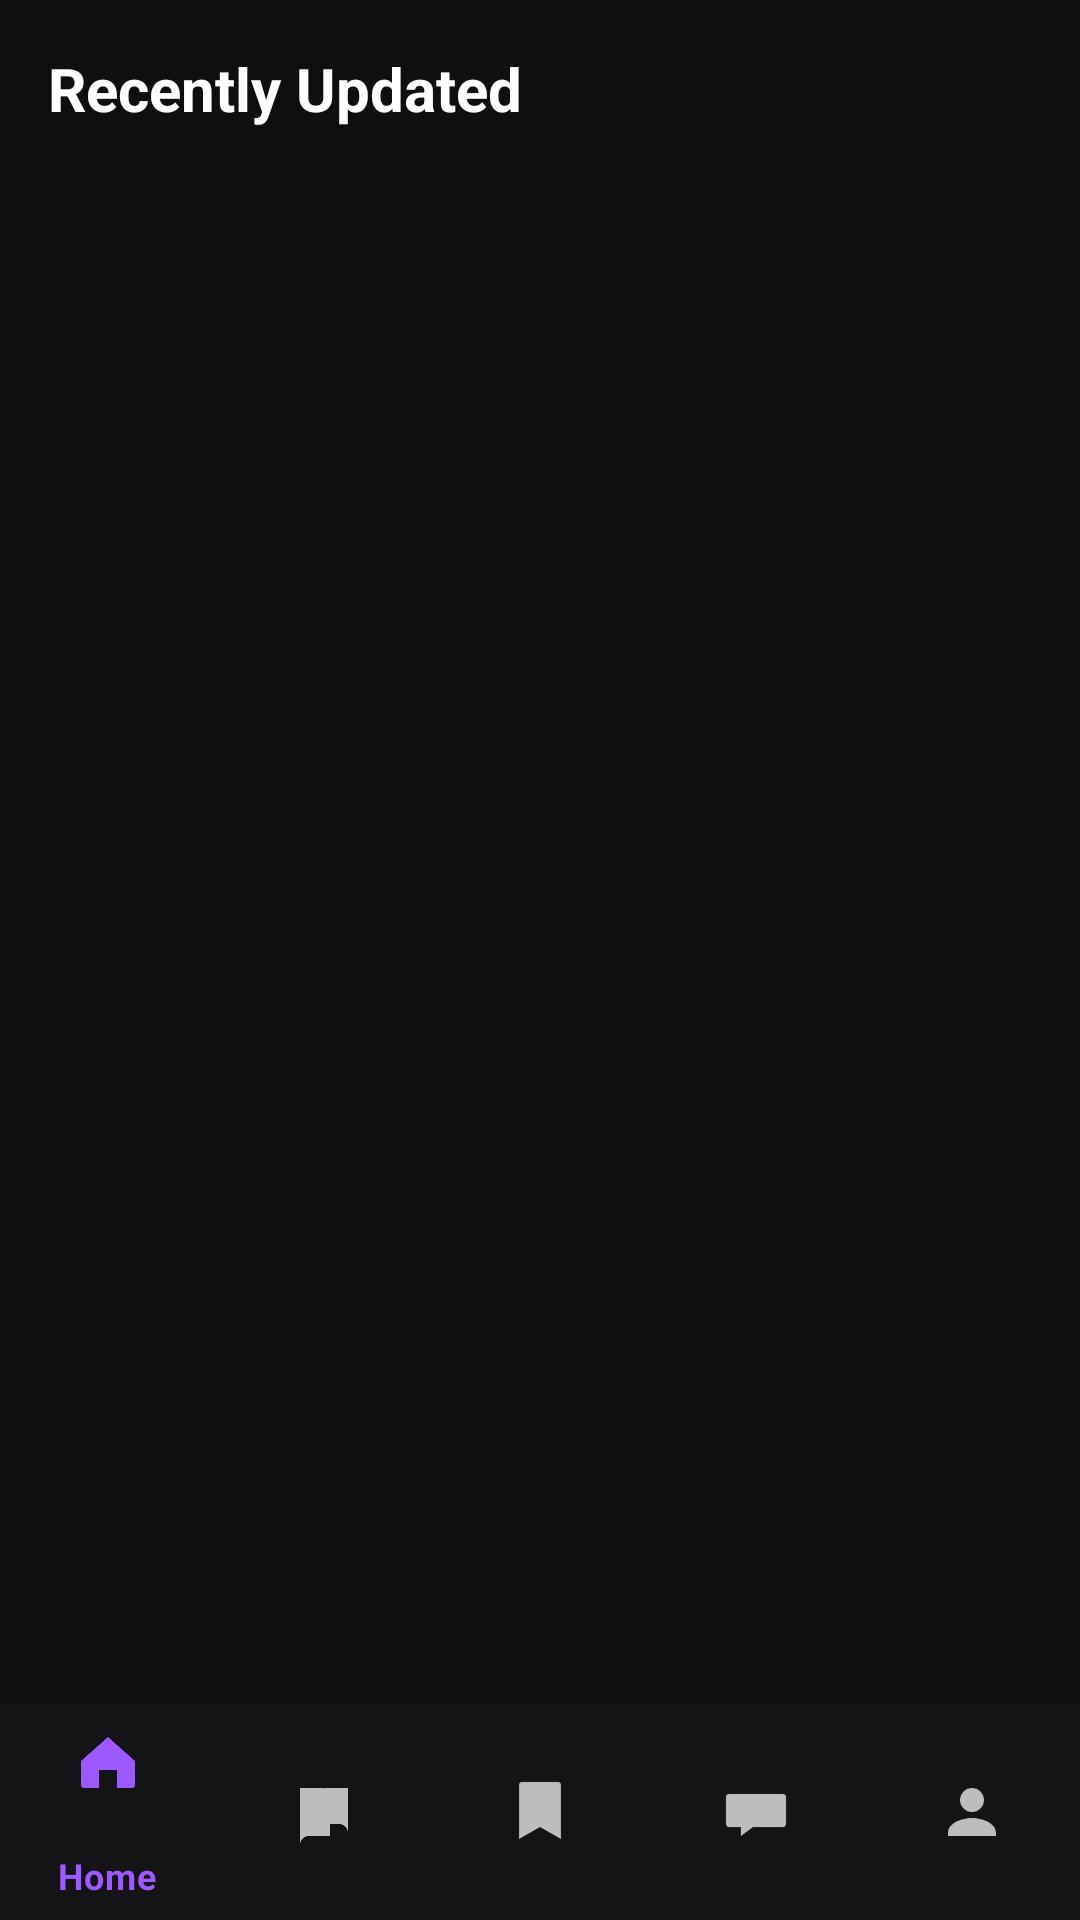

Reconstruct the res/layout file that produces this screen, plus the resources it refers to.
<!-- AndroidManifest.xml: application theme Theme.ComicReader -->
<!-- res/layout/activity_recently_updated.xml -->
<?xml version="1.0" encoding="utf-8"?>
<androidx.constraintlayout.widget.ConstraintLayout xmlns:android="http://schemas.android.com/apk/res/android"
    xmlns:app="http://schemas.android.com/apk/res-auto"
    android:id="@+id/recent_root"
    android:layout_width="match_parent"
    android:layout_height="match_parent"
    android:background="@color/bg_dark">

    <TextView
        android:id="@+id/tv_recent_title"
        android:layout_width="0dp"
        android:layout_height="wrap_content"
        android:text="Recently Updated"
        android:textColor="@color/white"
        android:textSize="20sp"
        android:textStyle="bold"
        android:padding="16dp"
        app:layout_constraintTop_toTopOf="parent"
        app:layout_constraintStart_toStartOf="parent"
        app:layout_constraintEnd_toEndOf="parent" />

    <androidx.recyclerview.widget.RecyclerView
        android:id="@+id/rv_recent_full"
        android:layout_width="0dp"
        android:layout_height="0dp"
        app:layoutManager="androidx.recyclerview.widget.LinearLayoutManager"
        app:layout_constraintTop_toBottomOf="@id/tv_recent_title"
        app:layout_constraintBottom_toTopOf="@id/bottom_nav"
        app:layout_constraintStart_toStartOf="parent"
        app:layout_constraintEnd_toEndOf="parent"
        android:paddingStart="16dp"
        android:paddingEnd="16dp" />

    <com.google.android.material.bottomnavigation.BottomNavigationView
        android:id="@+id/bottom_nav"
        android:layout_width="0dp"
        android:layout_height="72dp"
        app:menu="@menu/bottom_nav_menu"
        app:itemIconTint="@drawable/bottom_nav_color_state"
        app:itemTextColor="@drawable/bottom_nav_color_state"
        android:backgroundTint="@color/bottom_nav_bg"
        app:layout_constraintBottom_toBottomOf="parent"
        app:layout_constraintStart_toStartOf="parent"
        app:layout_constraintEnd_toEndOf="parent" />
</androidx.constraintlayout.widget.ConstraintLayout>
<!-- resources referenced by this layout -->
<resources>
  <color name="bg_dark">#0F0F11</color>
  <color name="bottom_nav_bg">#141416</color>
  <color name="white">#FFFFFF</color>
  <!-- drawable bottom_nav_color_state (drawable) -->
  <?xml version="1.0" encoding="utf-8"?>
  <selector xmlns:android="http://schemas.android.com/apk/res/android">
      <item android:state_checked="true" android:color="@color/accent_purple" />
      <item android:color="@color/text_secondary" />
  </selector>
  <style name="Theme.ComicReader" parent="Theme.MaterialComponents.DayNight.NoActionBar">
          <item name="colorPrimary">@color/accent_purple</item>
          <item name="colorPrimaryVariant">@color/accent_purple</item>
          <item name="colorOnPrimary">@color/white</item>
  
          <item name="android:windowBackground">@color/bg_dark</item>
          <item name="android:textColorPrimary">@color/text_primary</item>
          <item name="android:textColorSecondary">@color/text_secondary</item>
  
          
          <item name="bottomNavigationStyle">@style/Widget.BottomNavigation</item>
      </style>
  <color name="accent_purple">#9B59FF</color>
  <color name="text_secondary">#BDBDBD</color>
  <color name="text_primary">#FFFFFFFF</color>
  <style name="Widget.BottomNavigation" parent="Widget.MaterialComponents.BottomNavigationView.Colored">
          <item name="android:background">@color/bottom_nav_bg</item>
          
          <item name="itemIconTint">@color/bottom_nav_color_state</item>
          <item name="itemTextColor">@color/bottom_nav_color_state</item>
      </style>
</resources>
